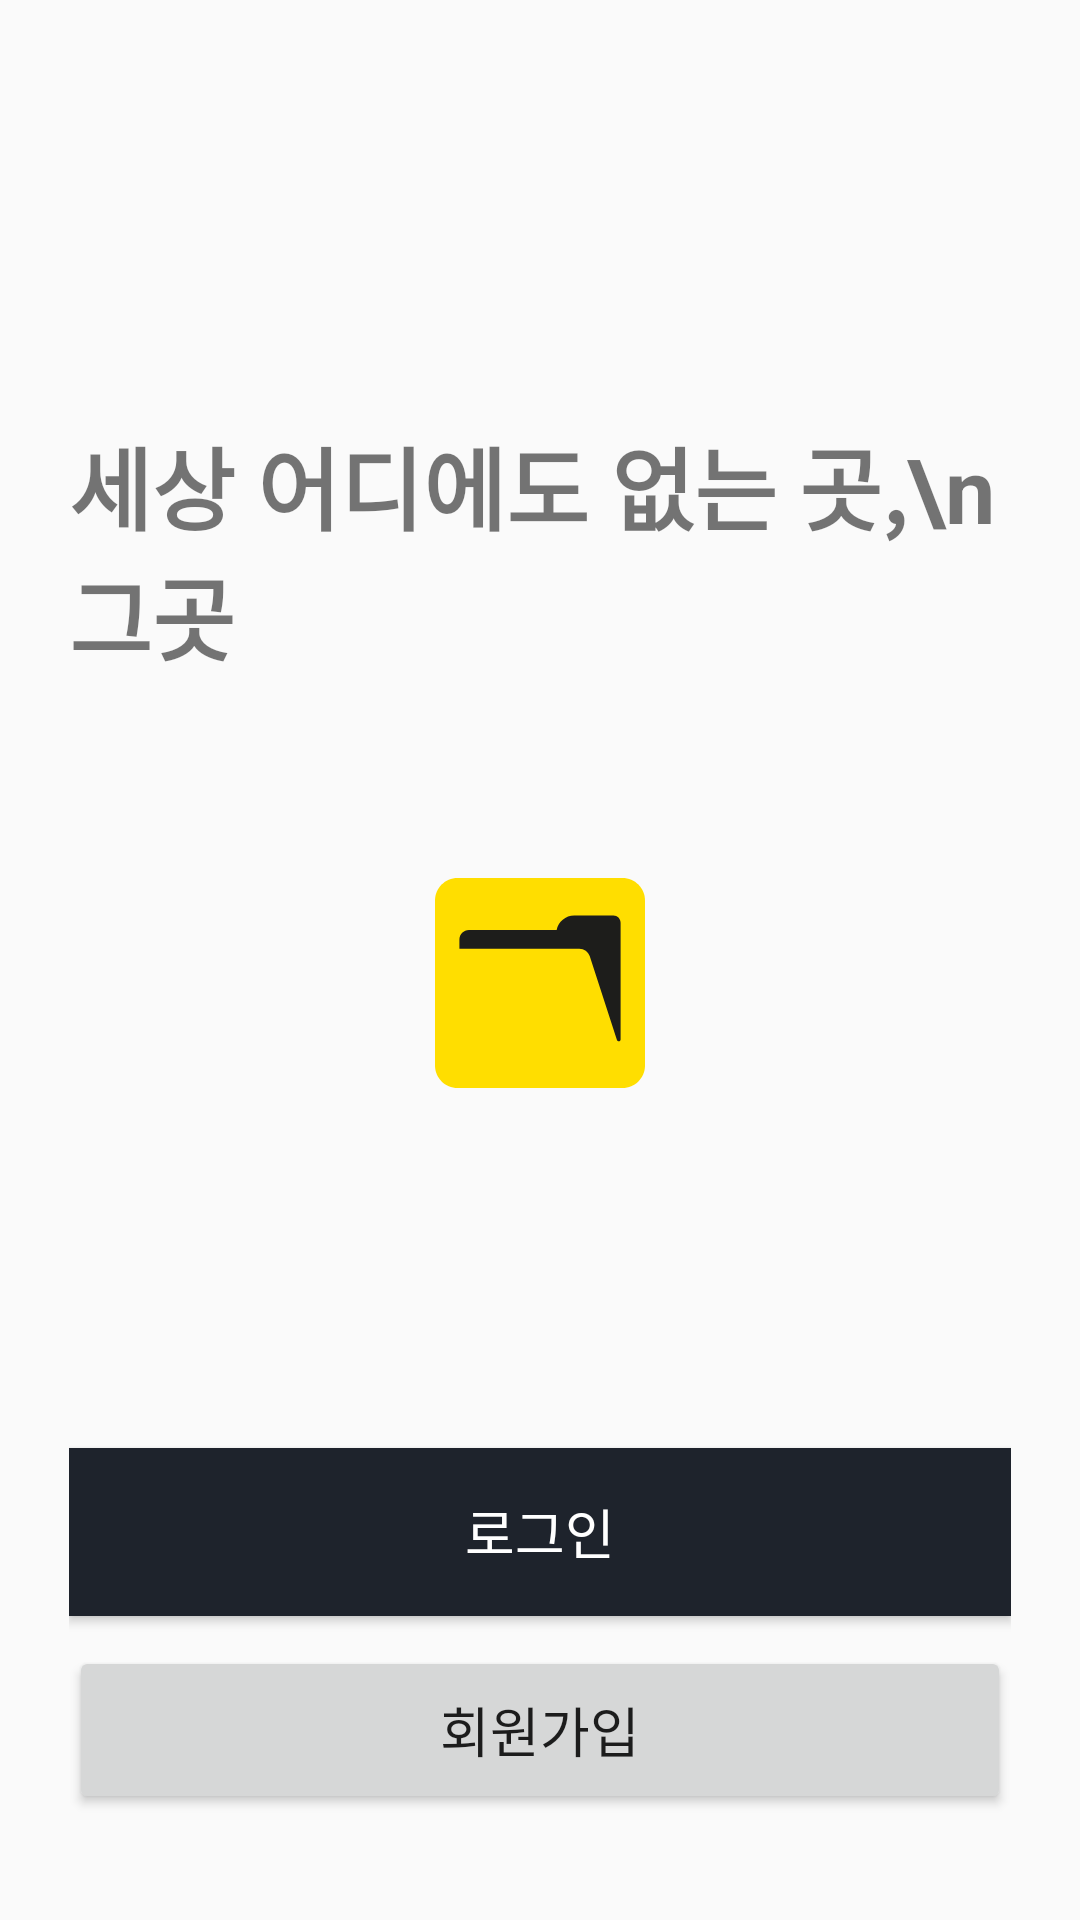

Layout XML and referenced resources for this Android screen:
<!-- AndroidManifest.xml: application theme Theme.There_android -->
<!-- res/layout/activity_welcome.xml -->
<?xml version="1.0" encoding="utf-8"?>
<androidx.constraintlayout.widget.ConstraintLayout xmlns:android="http://schemas.android.com/apk/res/android"
    android:layout_width="match_parent"
    android:layout_height="match_parent"
    xmlns:app="http://schemas.android.com/apk/res-auto"
    android:paddingHorizontal="23dp"
    android:layout_gravity="center">
    
    
    
    
    
    
    
    
    

    
    
    
    
    
    
    
    
    
    <TextView
        android:id="@+id/welcome_text"
        android:layout_width="wrap_content"
        android:layout_height="wrap_content"
        android:text="세상 어디에도 없는 곳,\n 그곳"
        android:textSize="30sp"
        android:textStyle="bold"
        android:layout_marginTop="140dp"
        app:layout_constraintTop_toTopOf="parent"
        app:layout_constraintStart_toStartOf="parent"/>
    <ImageView
        android:id="@+id/welcome_logo_img"
        android:layout_width="wrap_content"
        android:layout_height="wrap_content"
        android:src="@drawable/img_welcome_logo"
        android:layout_marginTop="66dp"
        app:layout_constraintTop_toBottomOf="@+id/welcome_text"
        app:layout_constraintStart_toStartOf="parent"
        app:layout_constraintEnd_toEndOf="parent"/>

    <Button
        android:id="@+id/welcome_login_btn"
        android:layout_width="match_parent"
        android:layout_height="56dp"
        android:text="로그인"
        android:textSize="18sp"
        android:textColor="#FFFFFF"
        android:background="#1E232C"
        android:layout_marginTop="120dp"
        app:layout_constraintTop_toBottomOf="@+id/welcome_logo_img" />
    <Button
        android:id="@+id/welcome_join_btn"
        android:layout_width="match_parent"
        android:layout_height="56dp"
        android:text="회원가입"
        android:textSize="18sp"
        android:layout_marginTop="10dp"
        app:layout_constraintTop_toBottomOf="@+id/welcome_login_btn"/>
</androidx.constraintlayout.widget.ConstraintLayout>
<!-- resources referenced by this layout -->
<resources>
  <!-- drawable img_welcome_logo (drawable) -->
  <vector xmlns:android="http://schemas.android.com/apk/res/android"
      android:width="70dp"
      android:height="70dp"
      android:viewportWidth="70"
      android:viewportHeight="70">
    <path
        android:pathData="M62.487,0H7.513C3.364,0 0,3.364 0,7.513V62.487C0,66.636 3.364,70 7.513,70H62.487C66.636,70 70,66.636 70,62.487V7.513C70,3.364 66.636,0 62.487,0Z"
        android:fillColor="#FFDE00"/>
    <path
        android:pathData="M40.551,17.357H11.323C9.563,17.357 8.134,18.787 8.134,20.546V23.573H48.093C49.685,23.573 51.1,24.599 51.593,26.117L60.649,54.013C60.87,54.689 61.866,54.531 61.866,53.821V14.877C61.866,13.551 60.792,12.472 59.461,12.472H46.402C43.528,12.472 41.063,14.528 40.551,17.357Z"
        android:fillColor="#1D1D1B"/>
  </vector>
  <style name="Theme.There_android" parent="Theme.AppCompat.DayNight.NoActionBar">
          
          <item name="colorPrimary">@color/purple_500</item>
          <item name="colorPrimaryVariant">@color/purple_700</item>
          <item name="colorOnPrimary">@color/white</item>
          
          <item name="colorSecondary">@color/teal_200</item>
          <item name="colorSecondaryVariant">@color/teal_700</item>
          <item name="colorOnSecondary">@color/black</item>
          
  
          <item name="android:windowLightStatusBar" tools:targetApi="m">true</item>
          <item name="android:statusBarColor" tools:targetApi="l">@android:color/transparent</item>
          
          <item name="windowNoTitle">true</item>
          <item name="android:windowTranslucentStatus">true</item>
  
      </style>
  <!-- not gathered from this repository: default colours our renderer supplied (Android Studio template values) -->
  <color name="purple_500">#FF6200EE</color>
  <color name="purple_700">#FF3700B3</color>
  <color name="teal_200">#FF03DAC5</color>
  <color name="teal_700">#FF018786</color>
  <color name="black">#FF000000</color>
  <color name="white">#FFFFFFFF</color>
</resources>
